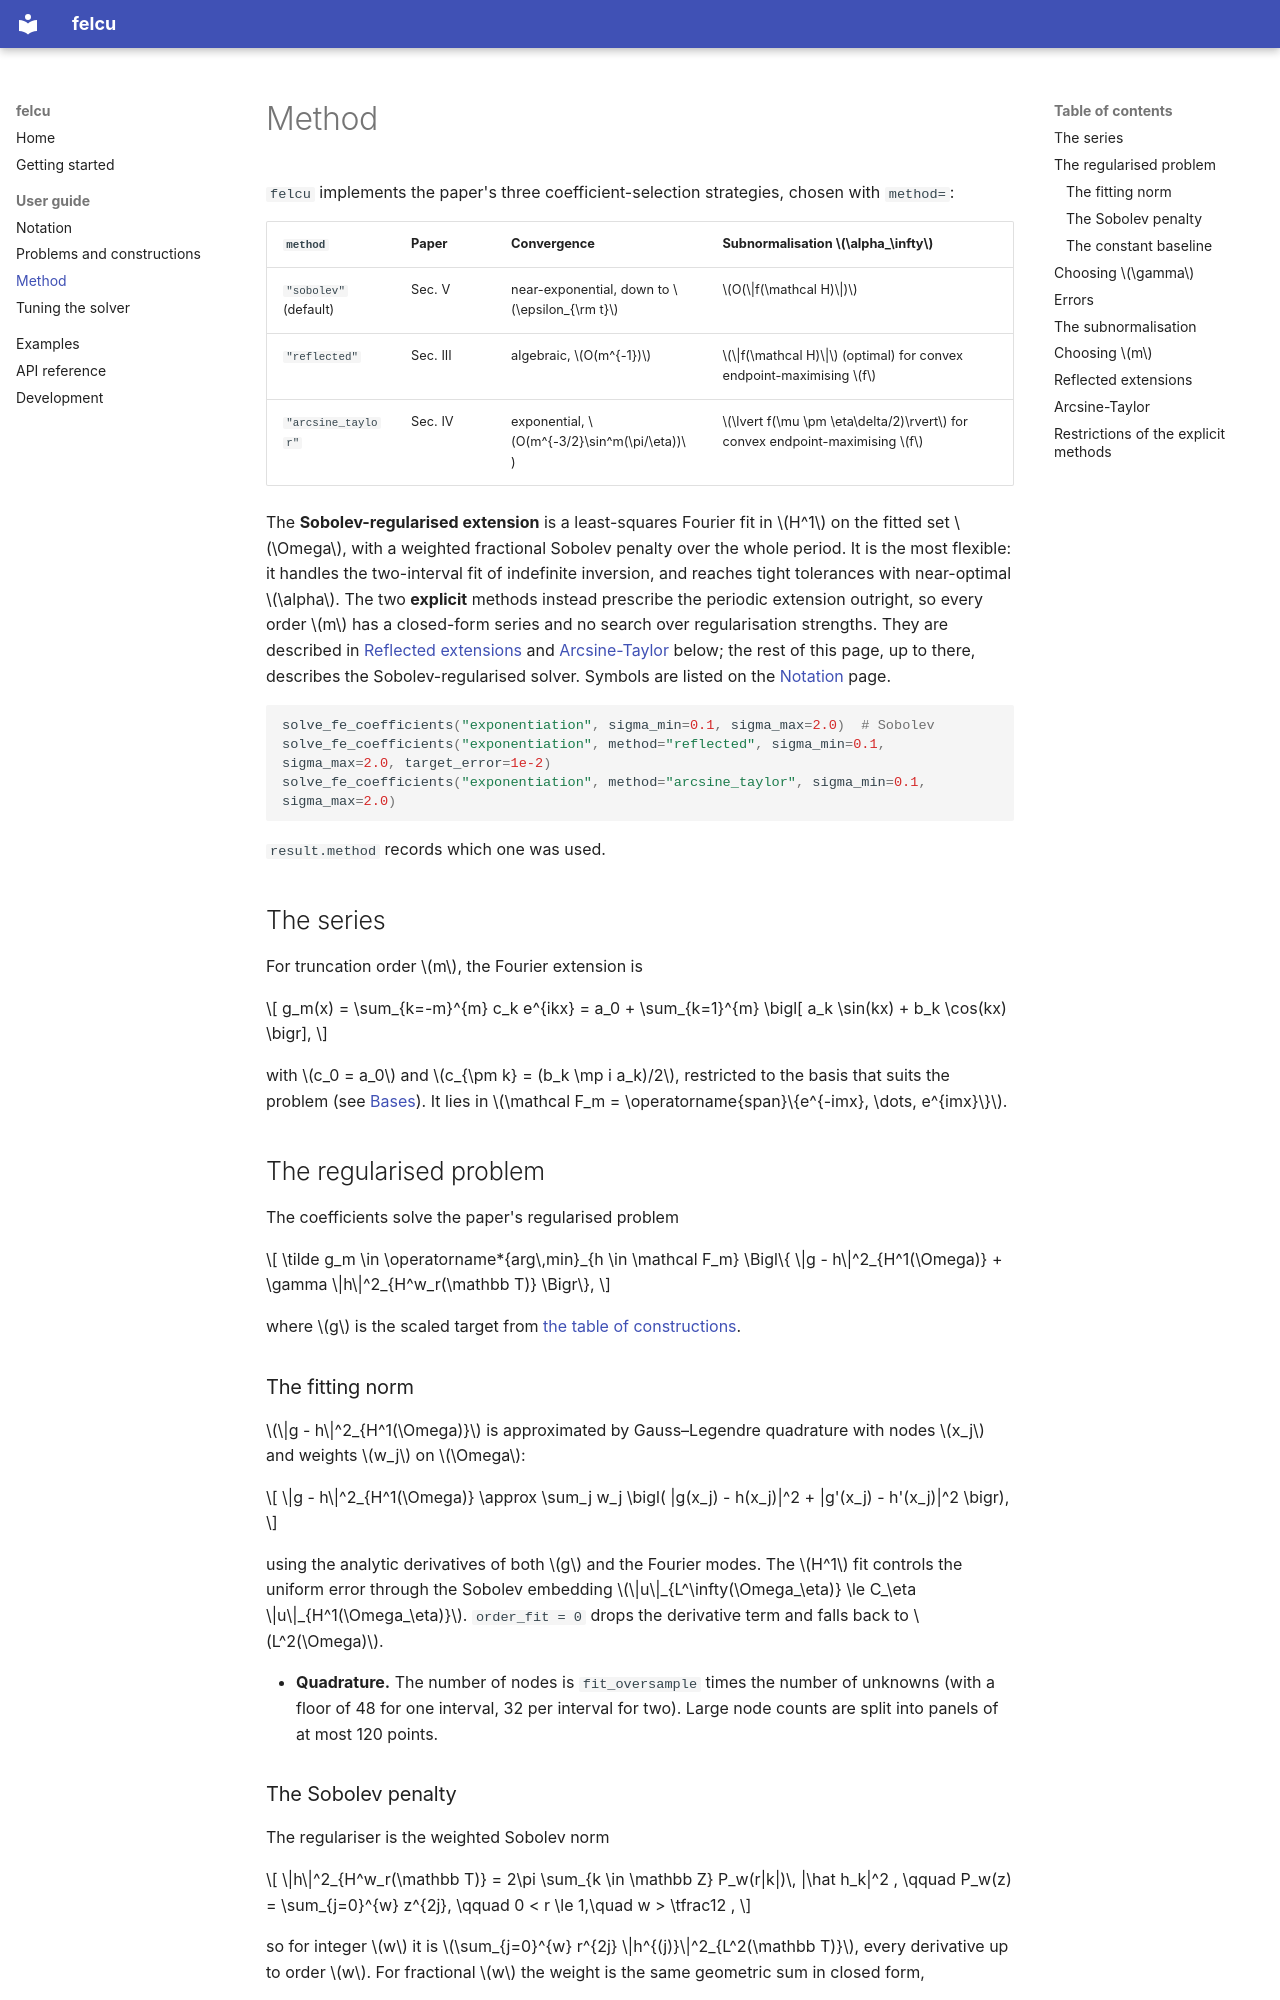

repository: QAaAT/felcu · page: guide/method/index.html · generator: mkdocs

# Method

`felcu` implements the paper's three coefficient-selection strategies,
chosen with `method=`:

| `method` | Paper | Convergence | Subnormalisation \(\alpha_\infty\) |
|---|---|---|---|
| `"sobolev"` (default) | Sec. V | near-exponential, down to \(\epsilon_{\rm t}\) | \(O(\|f(\mathcal H)\|)\) |
| `"reflected"` | Sec. III | algebraic, \(O(m^{-1})\) | \(\|f(\mathcal H)\|\) (optimal) for convex endpoint-maximising \(f\) |
| `"arcsine_taylor"` | Sec. IV | exponential, \(O(m^{-3/2}\sin^m(\pi/\eta))\) | \(\lvert f(\mu \pm \eta\delta/2)\rvert\) for convex endpoint-maximising \(f\) |

The **Sobolev-regularised extension** is a least-squares Fourier fit in
\(H^1\) on the fitted set \(\Omega\), with a weighted fractional Sobolev
penalty over the whole period.  It is the most flexible: it handles the
two-interval fit of indefinite inversion, and reaches tight tolerances with
near-optimal \(\alpha\).  The two **explicit** methods instead prescribe
the periodic extension outright, so every order \(m\) has a closed-form
series and no search over regularisation strengths.  They are described in
[Reflected extensions](#reflected-extensions) and
[Arcsine-Taylor](#arcsine-taylor) below; the rest of this page, up to
there, describes the Sobolev-regularised solver.  Symbols are listed on
the [Notation](notation.md) page.

```python
solve_fe_coefficients("exponentiation", sigma_min=0.1, sigma_max=2.0)  # Sobolev
solve_fe_coefficients("exponentiation", method="reflected", sigma_min=0.1, sigma_max=2.0, target_error=1e-2)
solve_fe_coefficients("exponentiation", method="arcsine_taylor", sigma_min=0.1, sigma_max=2.0)
```

`result.method` records which one was used.

## The series

For truncation order \(m\), the Fourier extension is

\[
g_m(x) = \sum_{k=-m}^{m} c_k e^{ikx} = a_0 + \sum_{k=1}^{m} \bigl[ a_k \sin(kx) + b_k \cos(kx) \bigr],
\]

with \(c_0 = a_0\) and \(c_{\pm k} = (b_k \mp i a_k)/2\), restricted to the
basis that suits the problem (see [Bases](problems.md#bases)).  It lies in
\(\mathcal F_m = \operatorname{span}\{e^{-imx}, \dots, e^{imx}\}\).

## The regularised problem

The coefficients solve the paper's regularised problem

\[
\tilde g_m \in \operatorname*{arg\,min}_{h \in \mathcal F_m}
\Bigl\{ \|g - h\|^2_{H^1(\Omega)} + \gamma \|h\|^2_{H^w_r(\mathbb T)} \Bigr\},
\]

where \(g\) is the scaled target from
[the table of constructions](problems.md#the-scaled-variable).

### The fitting norm

\(\|g - h\|^2_{H^1(\Omega)}\) is approximated by Gauss–Legendre quadrature
with nodes \(x_j\) and weights \(w_j\) on \(\Omega\):

\[
\|g - h\|^2_{H^1(\Omega)} \approx \sum_j w_j \bigl( |g(x_j) - h(x_j)|^2 + |g'(x_j) - h'(x_j)|^2 \bigr),
\]

using the analytic derivatives of both \(g\) and the Fourier modes.  The
\(H^1\) fit controls the uniform error through the Sobolev embedding
\(\|u\|_{L^\infty(\Omega_\eta)} \le C_\eta \|u\|_{H^1(\Omega_\eta)}\).
`order_fit = 0` drops the derivative term and falls back to
\(L^2(\Omega)\).

- **Quadrature.**  The number of nodes is `fit_oversample` times the number
  of unknowns (with a floor of 48 for one interval, 32 per interval for two).
  Large node counts are split into panels of at most 120 points.
